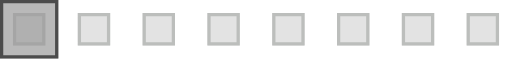
t = 0.00 s
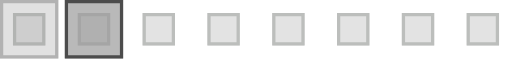
t = 0.17 s
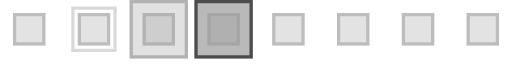
t = 0.33 s
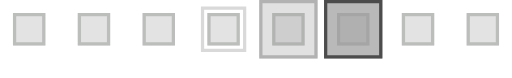
t = 0.50 s
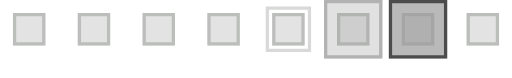
t = 0.67 s
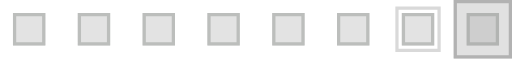
t = 0.83 s

The animated SVG that drew these frames (rendered in a browser with its animation timeline set to each time). Animation: 1 SMIL element (animateTransform=1); one cycle of 1.00 s, repeats indefinitely.

<?xml version="1.0" encoding="UTF-8" standalone="no"?><svg xmlns:svg="http://www.w3.org/2000/svg" xmlns="http://www.w3.org/2000/svg" xmlns:xlink="http://www.w3.org/1999/xlink" version="1.0" width="296px" height="45px" viewBox="0 0 158 24" xml:space="preserve"><path fill="#e3e3e3" d="M64 4h10v10H64V4zm20 0h10v10H84V4zm20 0h10v10h-10V4zm20 0h10v10h-10V4zm20 0h10v10h-10V4zM4 4h10v10H4V4zm20 0h10v10H24V4zm20 0h10v10H44V4z"/><path fill="#bcbebc" d="M144 14V4h10v10h-10zm9-9h-8v8h8V5zm-29 9V4h10v10h-10zm9-9h-8v8h8V5zm-29 9V4h10v10h-10zm9-9h-8v8h8V5zm-29 9V4h10v10H84zm9-9h-8v8h8V5zm-29 9V4h10v10H64zm9-9h-8v8h8V5zm-29 9V4h10v10H44zm9-9h-8v8h8V5zm-29 9V4h10v10H24zm9-9h-8v8h8V5zM4 14V4h10v10H4zm9-9H5v8h8V5z"/><g><path fill="#d9d9d9" d="M-58 16V2h14v14h-14zm13-13h-12v12h12V3z"/><path fill="#9c9c9c" fill-opacity="0.3" d="M-40 0h18v18h-18z"/><path fill="#b2b2b2" d="M-40 18V0h18v18h-18zm17-17h-16v16h16V1z"/><path fill="#9c9c9c" fill-opacity="0.7" d="M-20 0h18v18h-18z"/><path fill="#4c4c4c" d="M-20 18V0h18v18h-18zM-3 1h-16v16h16V1z"/><animateTransform attributeName="transform" type="translate" values="20 0;40 0;60 0;80 0;100 0;120 0;140 0;160 0;180 0;200 0" calcMode="discrete" dur="1000ms" repeatCount="indefinite"/></g></svg>
